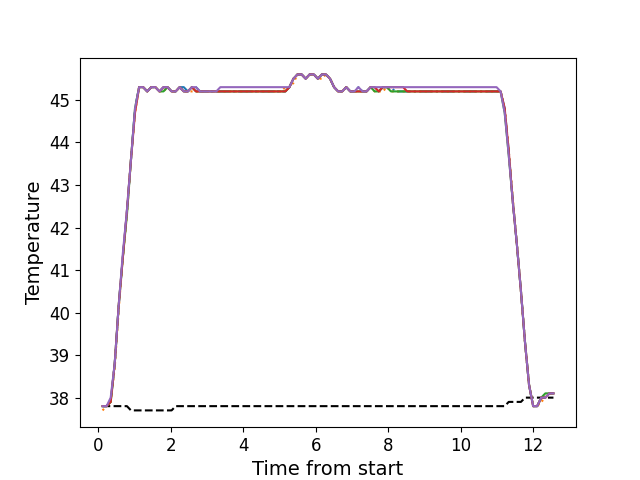

Data behind this chart, as committed beside it:
, times, neutral, z1, z2, z3, z4, z5
0, 0.1219, 37.8, 37.8, 37.7, 37.8, 37.8, 37.8
1, 0.2335, 37.8, 37.8, 37.8, 37.8, 37.8, 37.8
2, 0.3462, 37.8, 37.9, 37.9, 37.9, 37.9, 38.0
3, 0.4578, 37.8, 38.8, 38.7, 38.8, 38.8, 38.8
4, 0.5704, 37.8, 40.2, 40.1, 40.2, 40.2, 40.2
5, 0.682, 37.8, 41.3, 41.3, 41.3, 41.3, 41.4
6, 0.7947, 37.8, 42.4, 42.3, 42.3, 42.4, 42.4
7, 0.9063, 37.7, 43.6, 43.6, 43.6, 43.6, 43.6
8, 1.018, 37.7, 44.8, 44.7, 44.8, 44.7, 44.8
9, 1.131, 37.7, 45.3, 45.3, 45.3, 45.3, 45.3
10, 1.242, 37.7, 45.3, 45.3, 45.3, 45.3, 45.3
11, 1.355, 37.7, 45.2, 45.2, 45.2, 45.2, 45.2
12, 1.466, 37.7, 45.3, 45.3, 45.3, 45.3, 45.3
13, 1.579, 37.7, 45.3, 45.3, 45.3, 45.3, 45.3
14, 1.691, 37.7, 45.2, 45.2, 45.2, 45.2, 45.2
15, 1.802, 37.7, 45.3, 45.2, 45.2, 45.3, 45.3
16, 1.915, 37.7, 45.3, 45.3, 45.3, 45.3, 45.3
17, 2.027, 37.7, 45.2, 45.2, 45.2, 45.2, 45.2
18, 2.139, 37.8, 45.2, 45.2, 45.2, 45.2, 45.2
19, 2.25, 37.8, 45.3, 45.3, 45.3, 45.3, 45.3
20, 2.362, 37.8, 45.3, 45.2, 45.2, 45.2, 45.2
21, 2.475, 37.8, 45.2, 45.2, 45.2, 45.2, 45.2
22, 2.587, 37.8, 45.3, 45.2, 45.3, 45.3, 45.3
23, 2.699, 37.8, 45.3, 45.2, 45.2, 45.2, 45.3
24, 2.811, 37.8, 45.2, 45.2, 45.2, 45.2, 45.2
25, 2.923, 37.8, 45.2, 45.2, 45.2, 45.2, 45.2
26, 3.035, 37.8, 45.2, 45.2, 45.2, 45.2, 45.2
27, 3.147, 37.8, 45.2, 45.2, 45.2, 45.2, 45.2
28, 3.26, 37.8, 45.2, 45.2, 45.2, 45.2, 45.2
29, 3.371, 37.8, 45.2, 45.2, 45.2, 45.2, 45.3
30, 3.483, 37.8, 45.2, 45.2, 45.2, 45.2, 45.3
31, 3.596, 37.8, 45.2, 45.2, 45.2, 45.2, 45.3
32, 3.707, 37.8, 45.2, 45.2, 45.2, 45.2, 45.3
33, 3.82, 37.8, 45.2, 45.2, 45.2, 45.2, 45.3
34, 3.931, 37.8, 45.2, 45.2, 45.2, 45.2, 45.3
35, 4.044, 37.8, 45.2, 45.2, 45.2, 45.2, 45.3
36, 4.156, 37.8, 45.2, 45.2, 45.2, 45.2, 45.3
37, 4.267, 37.8, 45.2, 45.2, 45.2, 45.2, 45.3
38, 4.379, 37.8, 45.2, 45.2, 45.2, 45.2, 45.3
39, 4.492, 37.8, 45.2, 45.2, 45.2, 45.2, 45.3
40, 4.603, 37.8, 45.2, 45.2, 45.2, 45.2, 45.3
41, 4.716, 37.8, 45.2, 45.2, 45.2, 45.2, 45.3
42, 4.828, 37.8, 45.2, 45.2, 45.2, 45.2, 45.3
43, 4.94, 37.8, 45.2, 45.2, 45.2, 45.2, 45.3
44, 5.053, 37.8, 45.2, 45.2, 45.2, 45.2, 45.3
45, 5.164, 37.8, 45.2, 45.3, 45.2, 45.2, 45.3
46, 5.276, 37.8, 45.3, 45.3, 45.3, 45.3, 45.3
47, 5.388, 37.8, 45.5, 45.4, 45.5, 45.5, 45.5
48, 5.5, 37.8, 45.6, 45.6, 45.6, 45.6, 45.6
49, 5.613, 37.8, 45.6, 45.6, 45.6, 45.6, 45.6
50, 5.724, 37.8, 45.5, 45.5, 45.5, 45.5, 45.5
51, 5.836, 37.8, 45.6, 45.6, 45.6, 45.6, 45.6
52, 5.949, 37.8, 45.6, 45.6, 45.6, 45.6, 45.6
53, 6.06, 37.8, 45.5, 45.5, 45.5, 45.5, 45.5
54, 6.173, 37.8, 45.6, 45.5, 45.6, 45.6, 45.6
55, 6.284, 37.8, 45.6, 45.6, 45.6, 45.6, 45.6
56, 6.397, 37.8, 45.5, 45.5, 45.5, 45.5, 45.5
57, 6.509, 37.8, 45.3, 45.3, 45.3, 45.3, 45.3
58, 6.62, 37.8, 45.2, 45.2, 45.2, 45.2, 45.2
59, 6.732, 37.8, 45.2, 45.2, 45.2, 45.2, 45.2
... 52 more rows
